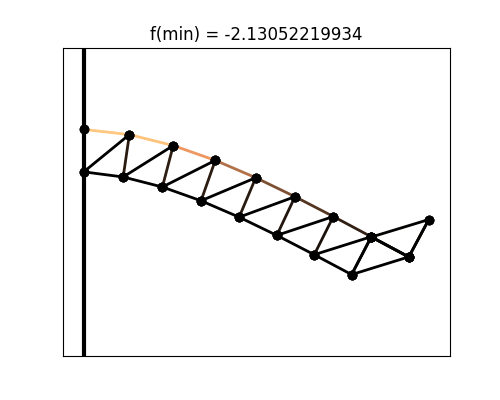

The table this chart was drawn from, first rows:
# x, y
0.000000000000000000e+00, 0.000000000000000000e+00
0.000000000000000000e+00, -1.000000000000000056e-01
1.075651827674236616e-01, -1.222539754801434467e-02
9.296913902240551419e-02, -1.120650827367440511e-01
2.109211063840570055e-01, -3.801070061208708384e-02
1.853385338866557208e-01, -1.356984685793767853e-01
3.100127896672312811e-01, -7.287044080265625556e-02
2.764203991629258228e-01, -1.680791718132569057e-01
4.053719796794792996e-01, -1.137852995516627497e-01
3.661930856928909961e-01, -2.067396006796466124e-01
4.978156369641660861e-01, -1.584748125615059178e-01
4.549659982562586080e-01, -2.496543988924221913e-01
5.882096769378111212e-01, -2.052412084224735089e-01
5.431687335171191400e-01, -2.951895638331328842e-01
6.773401961600534760e-01, -2.528412054677907639e-01
6.312132441130815508e-01, -3.420525922709558020e-01
7.658930831218094815e-01, -3.003356997354290070e-01
6.776719758516538406e-01, -2.535454663905019057e-01
8.130435834629845537e-01, -2.123984093658840000e-01
7.659119909955328653e-01, -3.006929032446979400e-01
